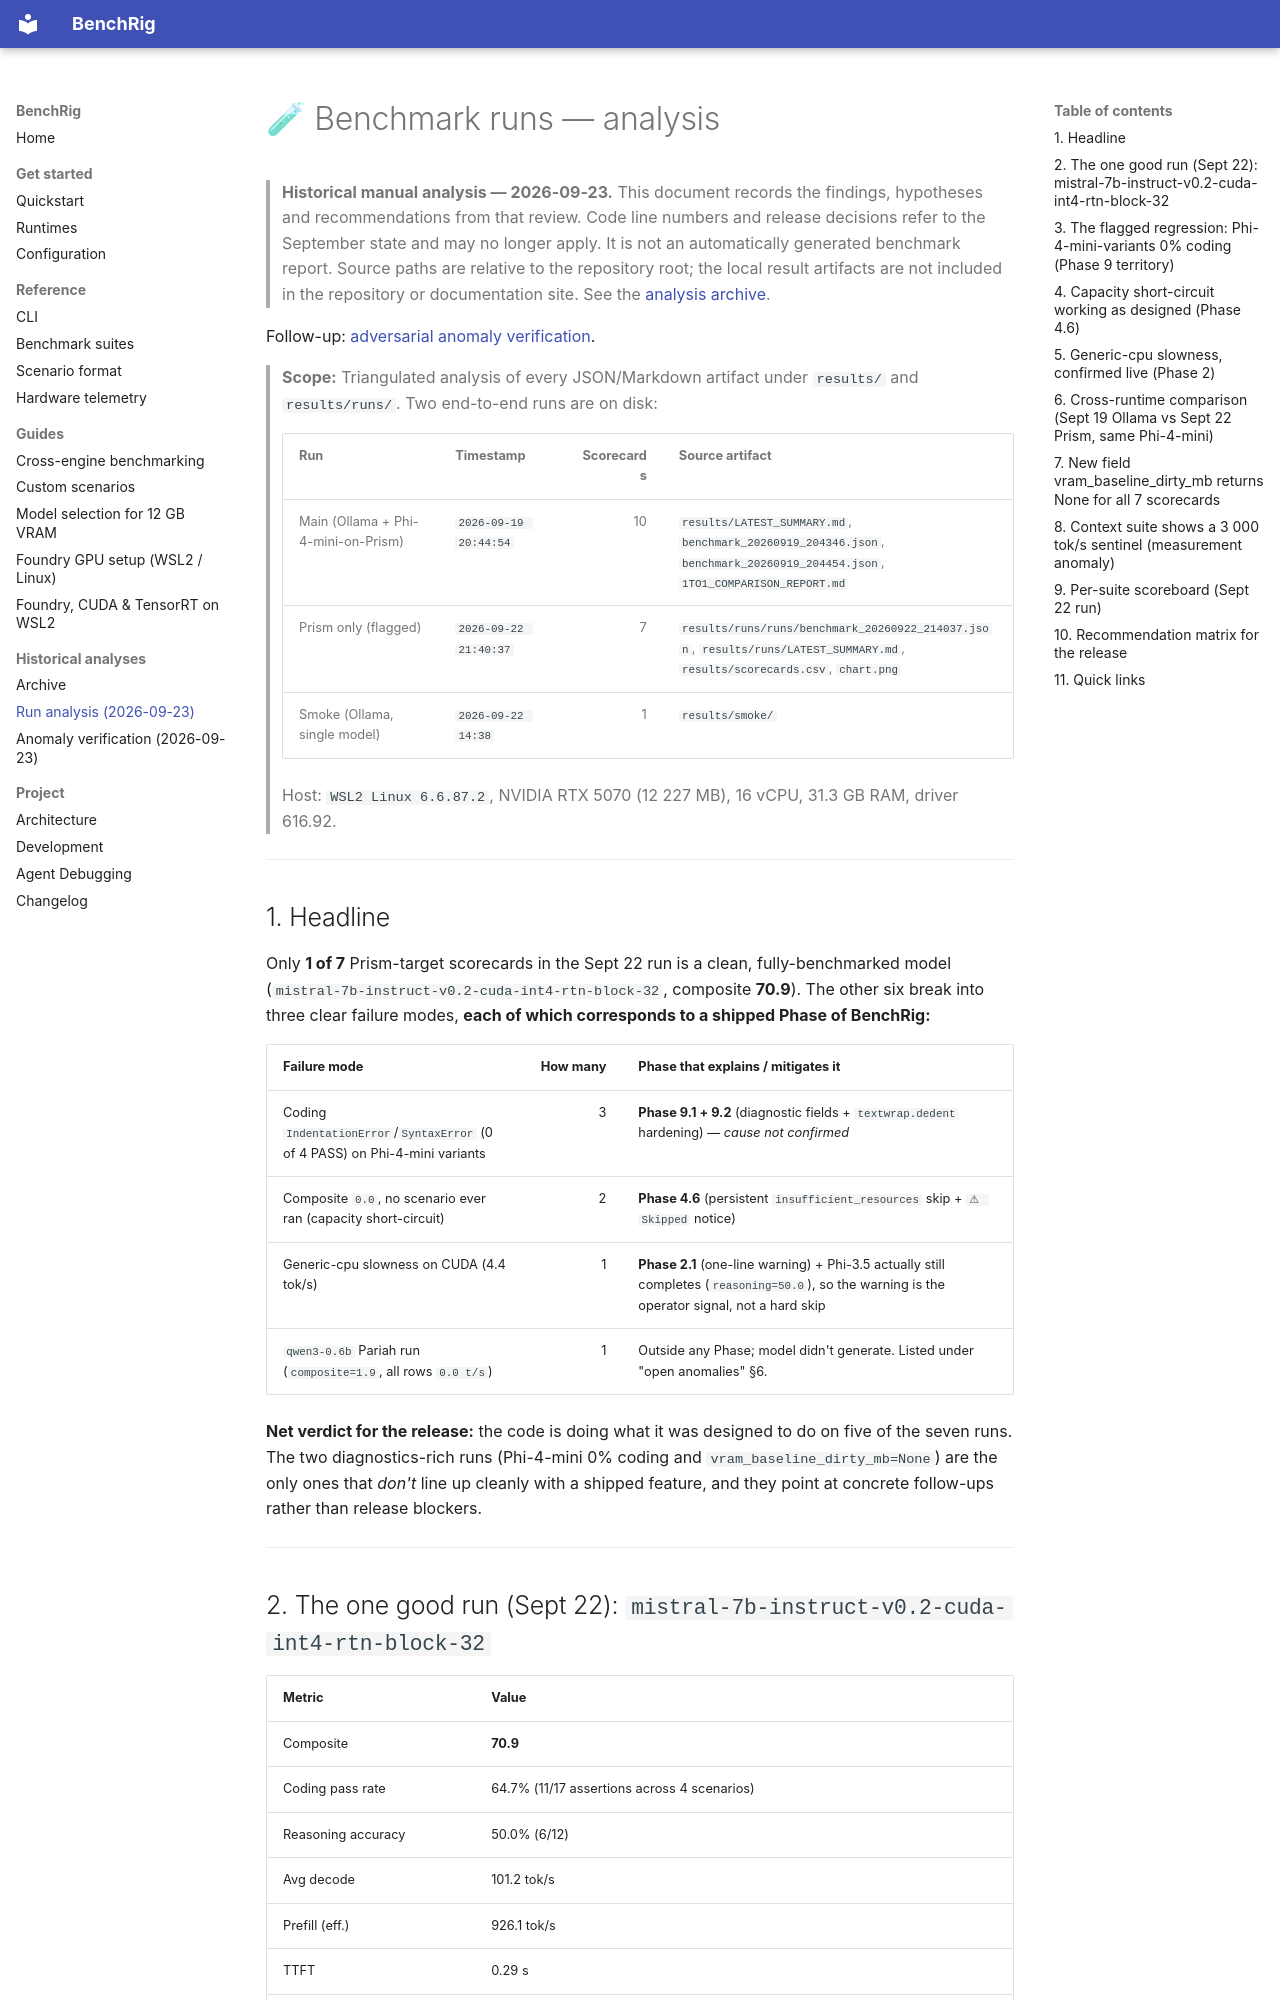

repository: senssei/benchrig · page: analysis/2026-09-23/RUN_ANALYSIS/index.html · generator: mkdocs

# 🧪 Benchmark runs — analysis

> **Historical manual analysis — 2026-09-23.** This document records the findings,
> hypotheses and recommendations from that review. Code line numbers and release
> decisions refer to the September state and may no longer apply. It is not an
> automatically generated benchmark report. Source paths are relative to the
> repository root; the local result artifacts are not included in the repository
> or documentation site. See the [analysis archive](../index.md).

Follow-up: [adversarial anomaly verification](ANOMALY_VERIFICATION.md).

> **Scope:** Triangulated analysis of every JSON/Markdown artifact under
> `results/` and `results/runs/`. Two end-to-end runs are on disk:
>
> | Run | Timestamp | Scorecards | Source artifact |
> |---|---|---:|---|
> | Main (Ollama + Phi-4-mini-on-Prism) | `2026-09-19 20:44:54` | 10 | `results/LATEST_SUMMARY.md`, `benchmark_20260919_204346.json`, `benchmark_20260919_204454.json`, `1TO1_COMPARISON_REPORT.md` |
> | Prism only (flagged) | `2026-09-22 21:40:37` | 7 | `results/runs/runs/benchmark_20260922_214037.json`, `results/runs/LATEST_SUMMARY.md`, `results/scorecards.csv`, `chart.png` |
> | Smoke (Ollama, single model) | `2026-09-22 14:38` | 1 | `results/smoke/` |
>
> Host: `WSL2 Linux 6.6.87.2`, NVIDIA RTX 5070 (12 227 MB), 16 vCPU, 31.3 GB RAM,
> driver 616.92.

---

## 1. Headline

Only **1 of 7** Prism-target scorecards in the Sept 22 run is a clean, fully-benchmarked model
(`mistral-7b-instruct-v0.2-cuda-int4-rtn-block-32`, composite **70.9**). The other six break into
three clear failure modes, **each of which corresponds to a shipped Phase of BenchRig:**

| Failure mode | How many | Phase that explains / mitigates it |
|---|---:|---|
| Coding `IndentationError`/`SyntaxError` (0 of 4 PASS) on Phi-4-mini variants | 3 | **Phase 9.1 + 9.2** (diagnostic fields + `textwrap.dedent` hardening) — *cause not confirmed* |
| Composite `0.0`, no scenario ever ran (capacity short-circuit) | 2 | **Phase 4.6** (persistent `insufficient_resources` skip + `⚠ Skipped` notice) |
| Generic-cpu slowness on CUDA (4.4 tok/s) | 1 | **Phase 2.1** (one-line warning) + Phi-3.5 actually still completes (`reasoning=50.0`), so the warning is the operator signal, not a hard skip |
| `qwen3-0.6b` Pariah run (`composite=1.9`, all rows `0.0 t/s`) | 1 | Outside any Phase; model didn't generate. Listed under "open anomalies" §6. |

**Net verdict for the release:** the code is doing what it was designed to do on five of the seven
runs. The two diagnostics-rich runs (Phi-4-mini 0% coding and `vram_baseline_dirty_mb=None`) are
the only ones that *don't* line up cleanly with a shipped feature, and they point at concrete
follow-ups rather than release blockers.

---
